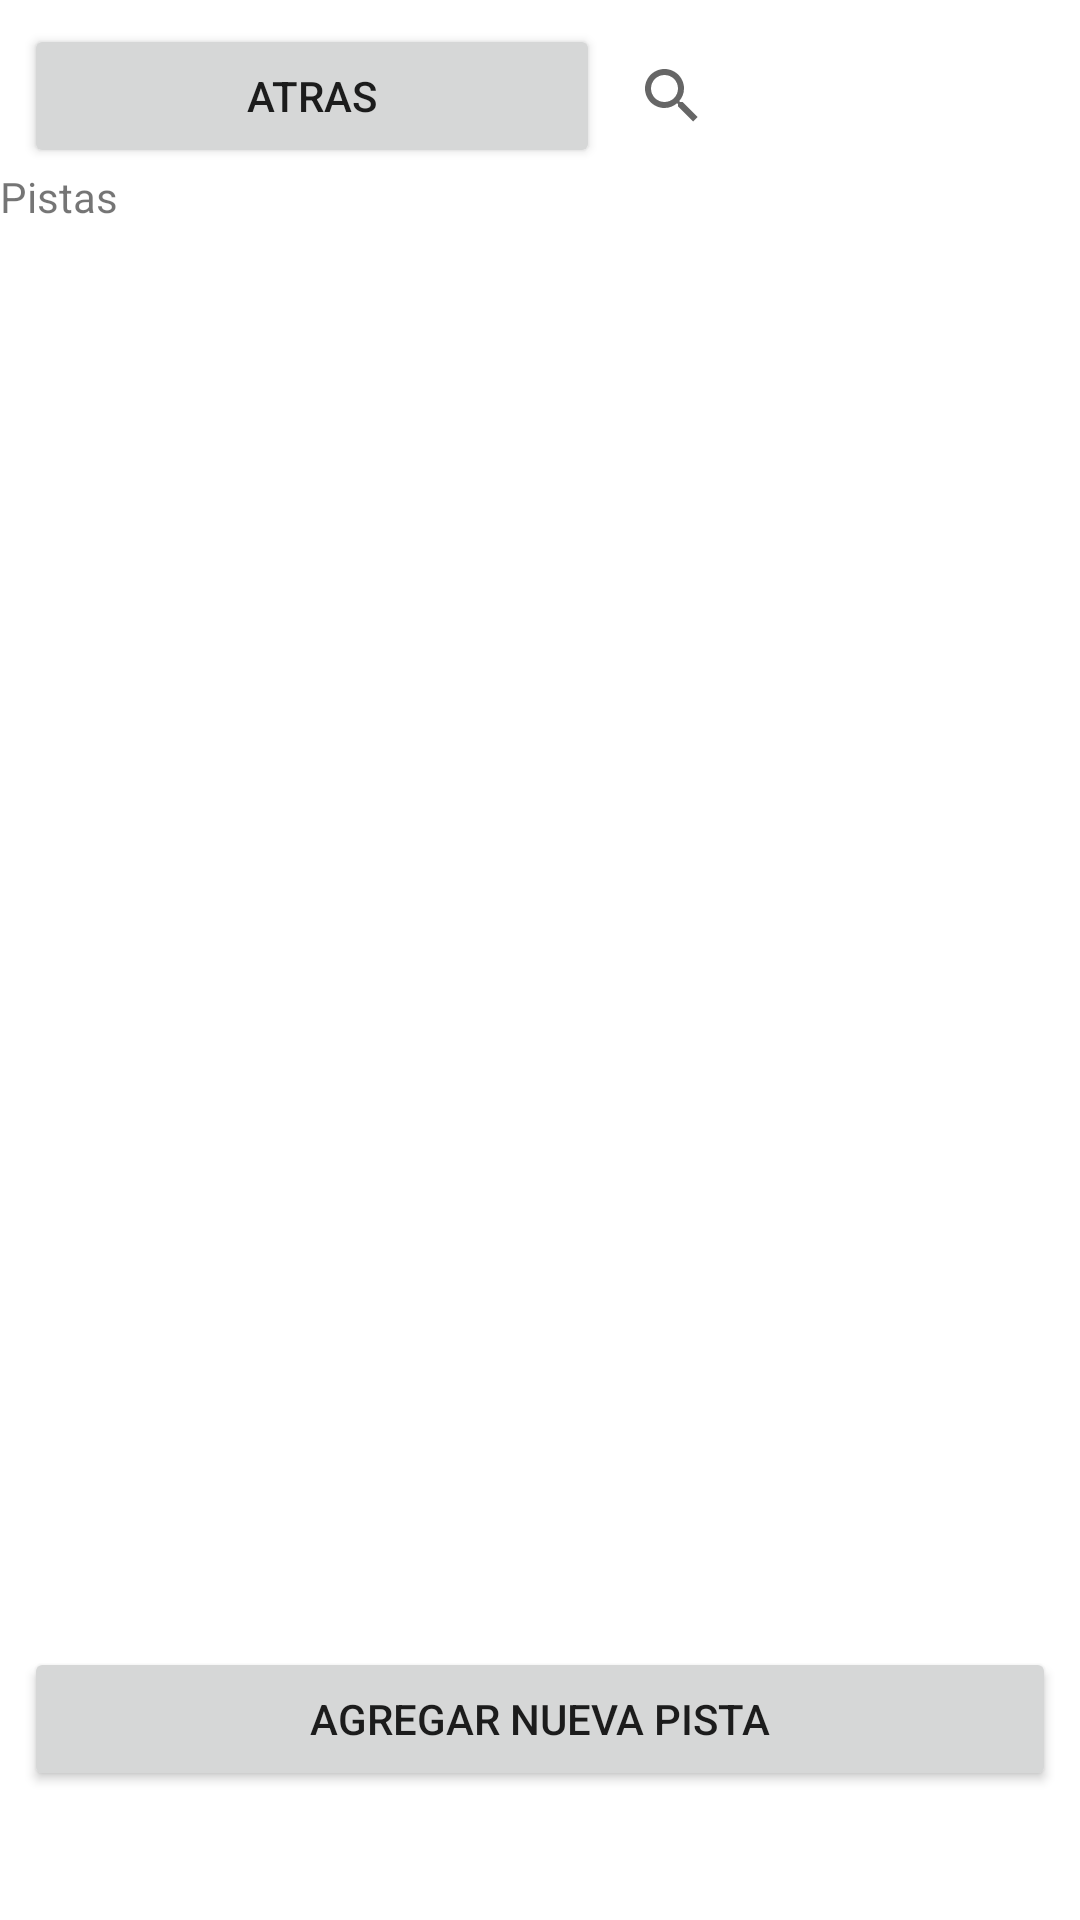

Layout XML and referenced resources for this Android screen:
<!-- AndroidManifest.xml: application theme Theme.CarritosVersionFinal -->
<!-- res/layout/activity_pistas.xml -->
<?xml version="1.0" encoding="utf-8"?>
<androidx.constraintlayout.widget.ConstraintLayout xmlns:android="http://schemas.android.com/apk/res/android"
    xmlns:app="http://schemas.android.com/apk/res-auto"
    xmlns:tools="http://schemas.android.com/tools"
    android:layout_width="match_parent"
    android:layout_height="match_parent"
    tools:context=".PistasActivity">

    <LinearLayout
        android:id="@+id/linearLayout15"
        android:layout_width="0dp"
        android:layout_height="wrap_content"
        android:layout_marginStart="8dp"
        android:layout_marginTop="8dp"
        android:layout_marginEnd="8dp"
        android:orientation="horizontal"
        app:layout_constraintEnd_toEndOf="parent"
        app:layout_constraintStart_toStartOf="parent"
        app:layout_constraintTop_toTopOf="parent">

        <Button
            android:id="@+id/buttonAtrasPis"
            android:layout_width="wrap_content"
            android:layout_height="wrap_content"
            android:layout_weight="1"
            android:text="@string/buttonAtras" />

        <SearchView
            android:id="@+id/searchViewPista"
            android:layout_width="wrap_content"
            android:layout_height="wrap_content"
            android:layout_weight="1" />
    </LinearLayout>

    <LinearLayout
        android:id="@+id/linearLayout13"
        android:layout_width="0dp"
        android:layout_height="0dp"
        android:orientation="vertical"
        app:layout_constraintBottom_toTopOf="@+id/linearLayout14"
        app:layout_constraintEnd_toEndOf="parent"
        app:layout_constraintStart_toStartOf="parent"
        app:layout_constraintTop_toBottomOf="@+id/linearLayout15">

        <TextView
            android:id="@+id/textView3"
            android:layout_width="wrap_content"
            android:layout_height="wrap_content"
            android:text="@string/textViewPistas" />

        <ListView
            android:layout_width="wrap_content"
            android:layout_height="wrap_content">

        </ListView>

    </LinearLayout>

    <LinearLayout
        android:id="@+id/linearLayout14"
        android:layout_width="match_parent"
        android:layout_height="83dp"
        android:layout_marginStart="8dp"
        android:layout_marginEnd="8dp"
        android:layout_marginBottom="8dp"
        android:orientation="horizontal"
        app:layout_constraintBottom_toBottomOf="parent"
        app:layout_constraintEnd_toEndOf="parent"
        app:layout_constraintStart_toStartOf="parent">

        <Button
            android:id="@+id/buttonAgregarNuevaPista"
            android:layout_width="wrap_content"
            android:layout_height="wrap_content"
            android:layout_weight="1"
            android:text="@string/buttonAgregarPista"
            android:onClick="goToPistasCrud" />
    </LinearLayout>

</androidx.constraintlayout.widget.ConstraintLayout>
<!-- resources referenced by this layout -->
<resources>
  <string name="buttonAgregarPista">Agregar nueva Pista</string>
  <string name="buttonAtras">Atras</string>
  <string name="textViewPistas">Pistas</string>
  <style name="Theme.CarritosVersionFinal" parent="Theme.MaterialComponents.DayNight.DarkActionBar">
          
          <item name="colorPrimary">@color/purple_500</item>
          <item name="colorPrimaryVariant">@color/purple_700</item>
          <item name="colorOnPrimary">@color/white</item>
          
          <item name="colorSecondary">@color/teal_200</item>
          <item name="colorSecondaryVariant">@color/teal_700</item>
          <item name="colorOnSecondary">@color/black</item>
          
          <item name="android:statusBarColor">?attr/colorPrimaryVariant</item>
          
      </style>
  <!-- not gathered from this repository: default colours our renderer supplied (Android Studio template values) -->
  <color name="purple_500">#FF6200EE</color>
  <color name="purple_700">#FF3700B3</color>
  <color name="teal_200">#FF03DAC5</color>
  <color name="teal_700">#FF018786</color>
  <color name="black">#FF000000</color>
  <color name="white">#FFFFFFFF</color>
</resources>
